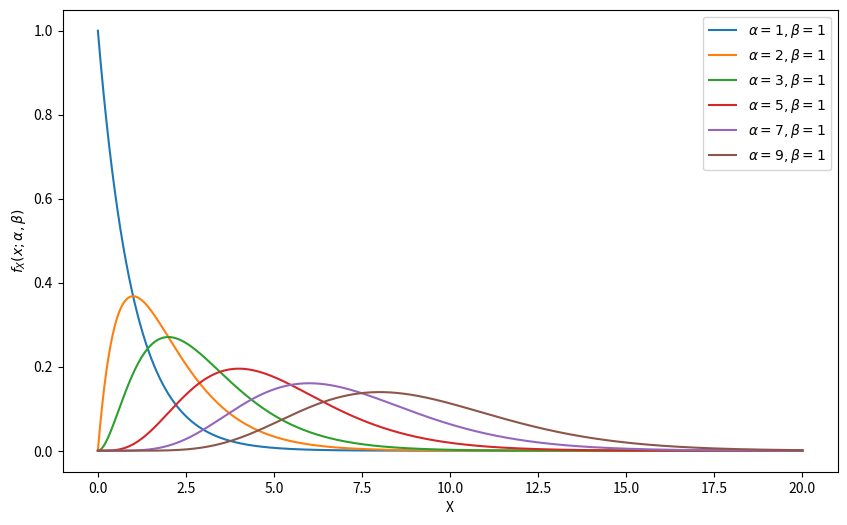

Recreate this plot in Python.
import numpy as np
import matplotlib.pyplot as plt
from scipy.stats import gamma

# Disable LaTeX in plots (use the built-in Matplotlib renderer)
plt.rcParams['text.usetex'] = False

# Parameters
shape_parameters = [1, 2, 3, 5, 7, 9]  # Different shape parameters for gamma distribution
scale_parameter = 1  # Scale parameter is kept constant
x = np.linspace(0, 20, 1000)  # Range of x values

# Plot
plt.figure(figsize=(10, 6))

for k in shape_parameters:
    dist = gamma(a=k, scale=scale_parameter)
    plt.plot(x, dist.pdf(x), label=rf'$\alpha={k}, \beta={scale_parameter}$')  # Greek alpha for shape parameter

# plt.title('Gamma Distributions with Different Parameters')
plt.xlabel('X')
plt.ylabel(r'$f_X(x; \alpha, \beta)$')  # Using built-in Matplotlib renderer for y label
plt.legend()
# plt.grid(True)

# Save the plot as PNG and SVG files
plt.savefig('gamma_distributions.png', format='png', dpi=300)
plt.savefig('gamma_distributions.svg', format='svg')
plt.savefig('gamma_distributions.eps', format='eps')

# Show the plot in a window
plt.show()

# # Parameters
# shape_parameter = 4  # Fixed shape parameter
# scale_parameters = [0.2, 0.5, 1, 2, 3]  # Various scale parameters
# x = np.linspace(0, 20, 1000)  # Range of x values
#
# # Plot
# plt.figure(figsize=(10, 6))
#
# for theta in scale_parameters:
#     dist = gamma(a=shape_parameter, scale=theta)  # Use theta as the scale parameter
#     plt.plot(x, dist.pdf(x), label=rf'$\alpha={shape_parameter}, \beta={theta}$')  # Corrected label
#
# plt.xlabel('X')
# plt.ylabel(r'$f_X(x; \alpha, \beta)$')
# plt.legend()
#
# # Save the plot as PNG and SVG files
# plt.savefig('gamma_distributions2.png', format='png', dpi=300)
# plt.savefig('gamma_distributions2.svg', format='svg')
# plt.savefig('gamma_distributions2.eps', format='eps')
#
# # Show the plot in a window
# plt.show()